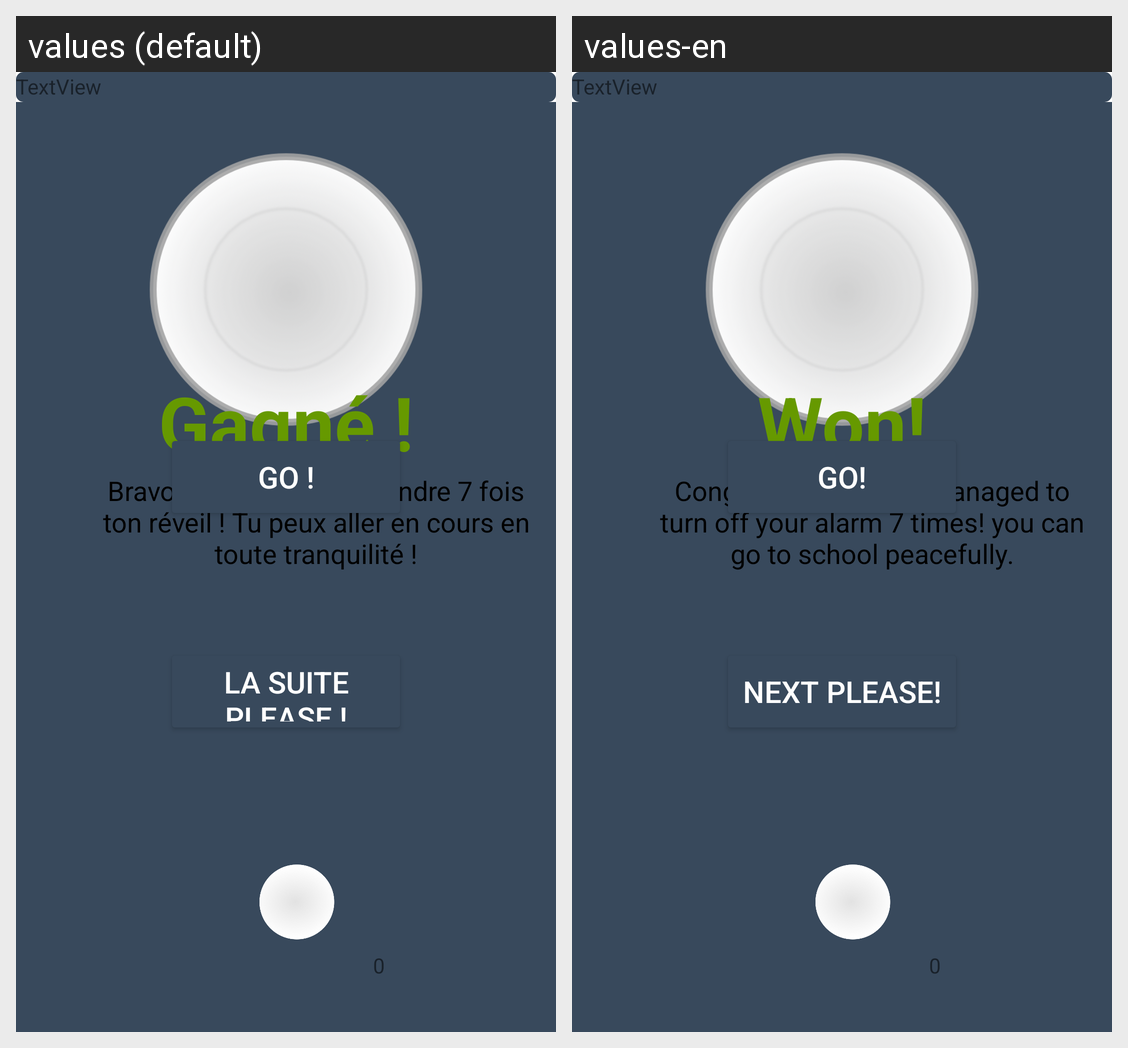

For this localized Android screen grid, give each drawn string resource with its value in every locale shown.
Android screen res/layout/biere_jeu.xml rendered under 2 locales, left to right: values (default), values-en. Device: Nexus 5 (rendered at 1080×1920; each locale shown at half size, 540×960, under a caption strip naming it); theme Theme.AppCompat.Light.NoActionBar.
Strings drawn on this screen, with the default value and each locale's value (text and hints the layout hard-codes, and strings that could not be matched under every locale, appear in the picture but are not listed):

reveil_texte_victoire
  values: Gagné !
  values-en: Won!

reveil_message_victoire
  values: Bravo, tu as réussi à éteindre 7 fois ton réveil ! Tu peux aller en cours en toute tranquilité !
  values-en: Congratulations, you managed to turn off your alarm 7 times! you can go to school peacefully.

reveil_message_suite
  values: La suite please !
  values-en: Next please!

reveil_texte_go
  values: Go !
  values-en: Go!
